Photos from the image-classification dataset "dataset_final" in the GitHub repository Sree14hari/BridgeCrack-Segmentation. Its 3 classes are: heavy crack, light crack, medium crack.

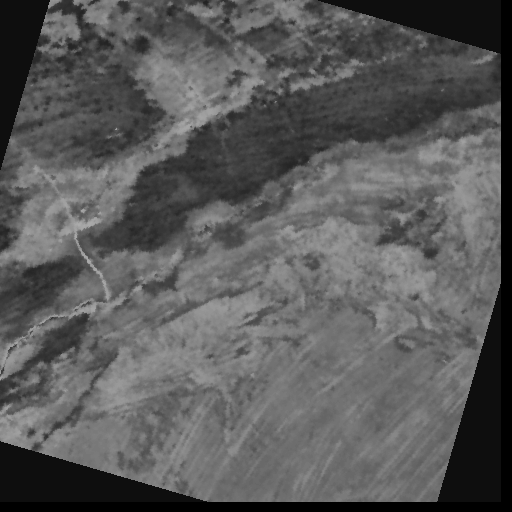
Label: heavy crack

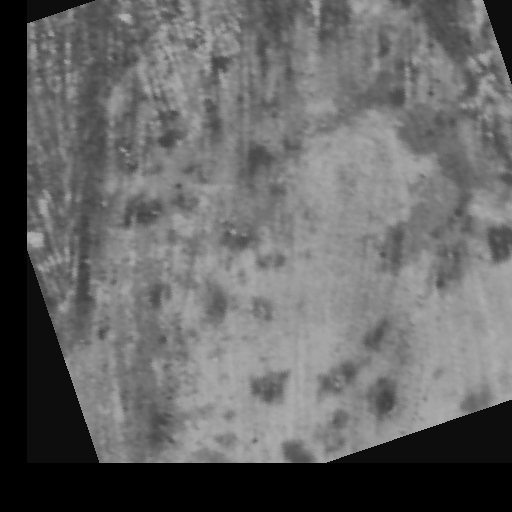
Label: light crack

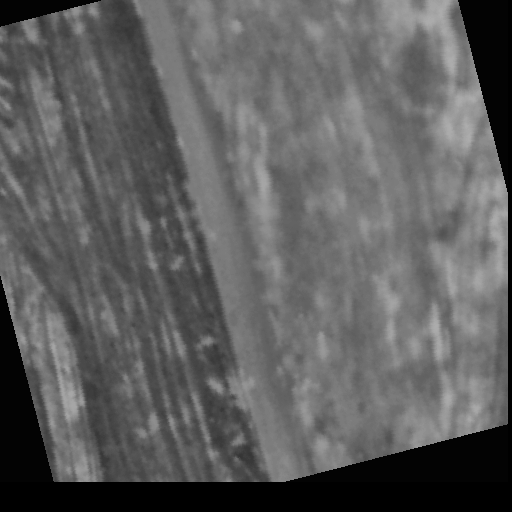
Label: medium crack

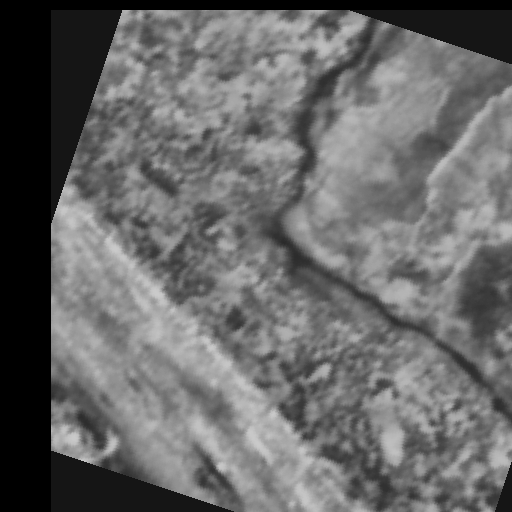
Label: heavy crack

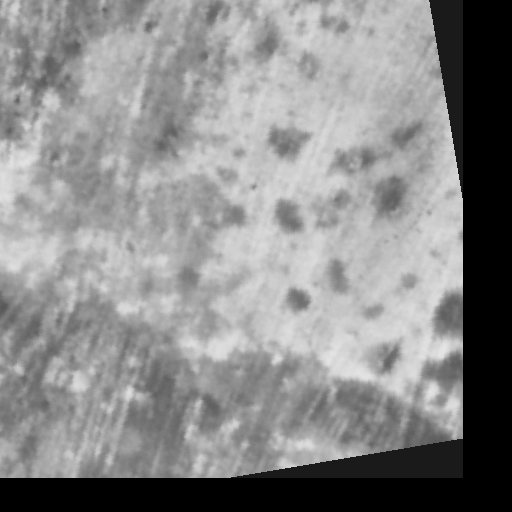
Label: light crack

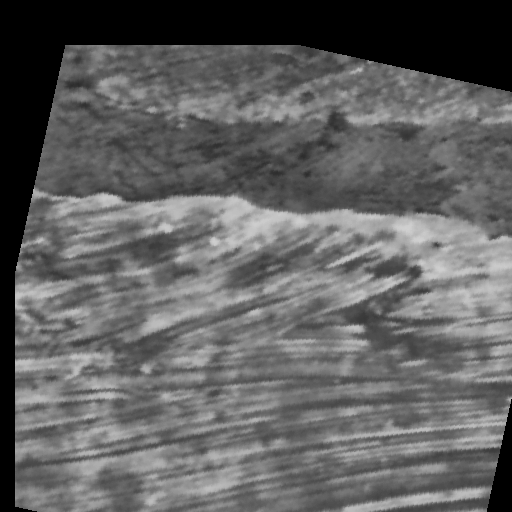
Label: medium crack
